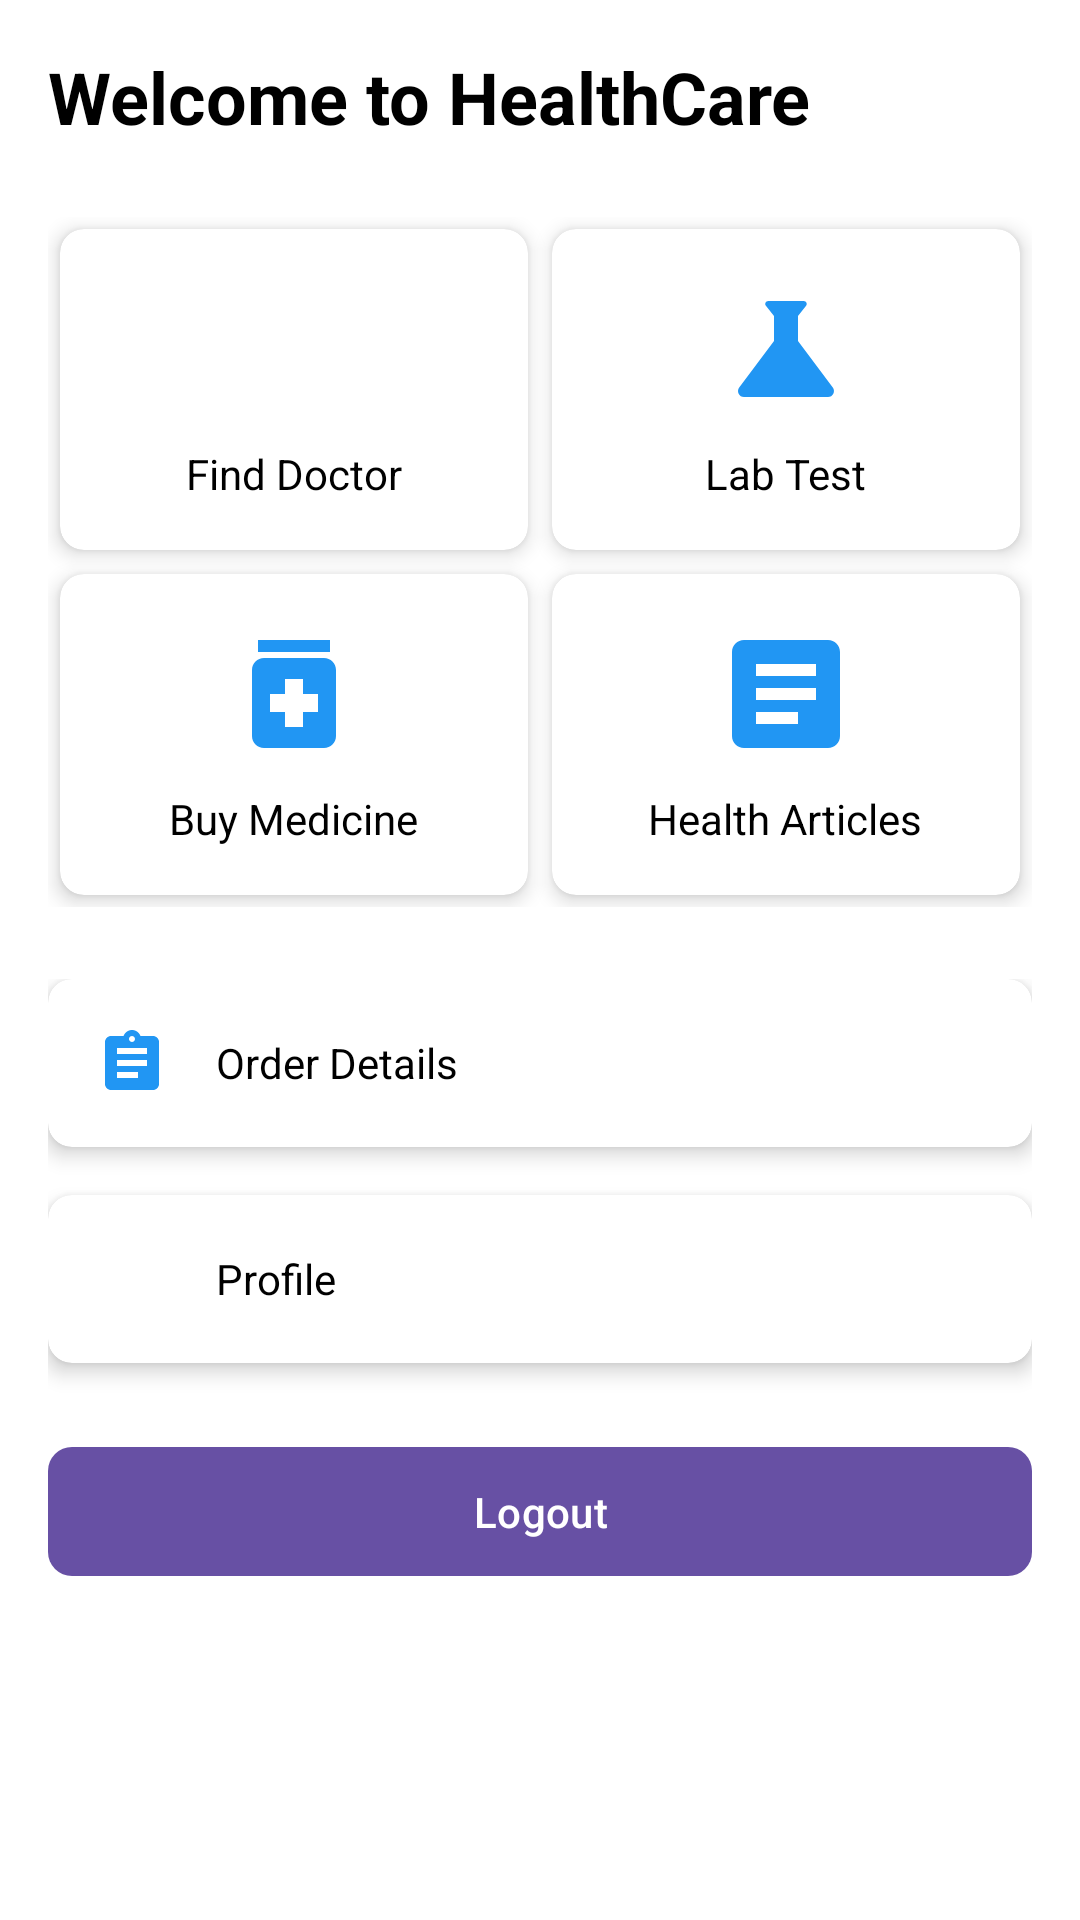

Here is an Android app screen rendered from its layout file. Give the layout XML and the strings, colors and styles it references.
<!-- AndroidManifest.xml: application theme Theme.HelthCare -->
<!-- res/layout/activity_home.xml -->
<?xml version="1.0" encoding="utf-8"?>
<LinearLayout xmlns:android="http://schemas.android.com/apk/res/android"
    xmlns:app="http://schemas.android.com/apk/res-auto"
    android:layout_width="match_parent"
    android:layout_height="match_parent"
    android:orientation="vertical"
    android:padding="16dp"
    android:background="@color/white">

    
    <TextView
        android:layout_width="wrap_content"
        android:layout_height="wrap_content"
        android:text="Welcome to HealthCare"
        android:textColor="@color/black"
        android:textSize="24sp"
        android:textStyle="bold"
        android:layout_marginBottom="24dp"/>

    
    <GridLayout
        android:layout_width="match_parent"
        android:layout_height="wrap_content"
        android:columnCount="2"
        android:rowCount="2"
        android:alignmentMode="alignMargins"
        android:columnOrderPreserved="false"
        android:useDefaultMargins="true">

        
        <androidx.cardview.widget.CardView
            android:id="@+id/cardFindDoctor"
            android:layout_width="0dp"
            android:layout_height="wrap_content"
            android:layout_columnWeight="1"
            app:cardCornerRadius="8dp"
            app:cardElevation="4dp">

            <LinearLayout
                android:layout_width="match_parent"
                android:layout_height="wrap_content"
                android:orientation="vertical"
                android:gravity="center"
                android:padding="16dp">

                <ImageView
                    android:layout_width="48dp"
                    android:layout_height="48dp"
                    android:src="@drawable/ic_doctor"
                    android:tint="@color/primary"/>

                <TextView
                    android:layout_width="wrap_content"
                    android:layout_height="wrap_content"
                    android:text="Find Doctor"
                    android:textColor="@color/black"
                    android:layout_marginTop="8dp"/>

            </LinearLayout>

        </androidx.cardview.widget.CardView>

        
        <androidx.cardview.widget.CardView
            android:id="@+id/cardLabTest"
            android:layout_width="0dp"
            android:layout_height="wrap_content"
            android:layout_columnWeight="1"
            app:cardCornerRadius="8dp"
            app:cardElevation="4dp">

            <LinearLayout
                android:layout_width="match_parent"
                android:layout_height="wrap_content"
                android:orientation="vertical"
                android:gravity="center"
                android:padding="16dp">

                <ImageView
                    android:layout_width="48dp"
                    android:layout_height="48dp"
                    android:src="@drawable/ic_lab"
                    android:tint="@color/primary"/>

                <TextView
                    android:layout_width="wrap_content"
                    android:layout_height="wrap_content"
                    android:text="Lab Test"
                    android:textColor="@color/black"
                    android:layout_marginTop="8dp"/>

            </LinearLayout>

        </androidx.cardview.widget.CardView>

        
        <androidx.cardview.widget.CardView
            android:id="@+id/cardBuyMedicine"
            android:layout_width="0dp"
            android:layout_height="wrap_content"
            android:layout_columnWeight="1"
            app:cardCornerRadius="8dp"
            app:cardElevation="4dp">

            <LinearLayout
                android:layout_width="match_parent"
                android:layout_height="wrap_content"
                android:orientation="vertical"
                android:gravity="center"
                android:padding="16dp">

                <ImageView
                    android:layout_width="48dp"
                    android:layout_height="48dp"
                    android:src="@drawable/ic_medicine"
                    android:tint="@color/primary"/>

                <TextView
                    android:layout_width="wrap_content"
                    android:layout_height="wrap_content"
                    android:text="Buy Medicine"
                    android:textColor="@color/black"
                    android:layout_marginTop="8dp"/>

            </LinearLayout>

        </androidx.cardview.widget.CardView>

        
        <androidx.cardview.widget.CardView
            android:id="@+id/cardHealthArticles"
            android:layout_width="0dp"
            android:layout_height="wrap_content"
            android:layout_columnWeight="1"
            app:cardCornerRadius="8dp"
            app:cardElevation="4dp">

            <LinearLayout
                android:layout_width="match_parent"
                android:layout_height="wrap_content"
                android:orientation="vertical"
                android:gravity="center"
                android:padding="16dp">

                <ImageView
                    android:layout_width="48dp"
                    android:layout_height="48dp"
                    android:src="@drawable/ic_article"
                    android:tint="@color/primary"/>

                <TextView
                    android:layout_width="wrap_content"
                    android:layout_height="wrap_content"
                    android:text="Health Articles"
                    android:textColor="@color/black"
                    android:layout_marginTop="8dp"/>

            </LinearLayout>

        </androidx.cardview.widget.CardView>

    </GridLayout>

    
    <LinearLayout
        android:layout_width="match_parent"
        android:layout_height="wrap_content"
        android:orientation="vertical"
        android:layout_marginTop="24dp">

        
        <androidx.cardview.widget.CardView
            android:id="@+id/cardOrderDetails"
            android:layout_width="match_parent"
            android:layout_height="wrap_content"
            android:layout_marginBottom="16dp"
            app:cardCornerRadius="8dp"
            app:cardElevation="4dp">

            <LinearLayout
                android:layout_width="match_parent"
                android:layout_height="wrap_content"
                android:orientation="horizontal"
                android:padding="16dp"
                android:gravity="center_vertical">

                <ImageView
                    android:layout_width="24dp"
                    android:layout_height="24dp"
                    android:src="@drawable/ic_orders"
                    android:tint="@color/primary"/>

                <TextView
                    android:layout_width="wrap_content"
                    android:layout_height="wrap_content"
                    android:text="Order Details"
                    android:textColor="@color/black"
                    android:layout_marginStart="16dp"/>

            </LinearLayout>

        </androidx.cardview.widget.CardView>

        
        <androidx.cardview.widget.CardView
            android:id="@+id/cardCart"
            android:layout_width="match_parent"
            android:layout_height="wrap_content"
            android:layout_marginBottom="24dp"
            app:cardCornerRadius="8dp"
            app:cardElevation="4dp">

            <LinearLayout
                android:layout_width="match_parent"
                android:layout_height="wrap_content"
                android:orientation="horizontal"
                android:padding="16dp"
                android:gravity="center_vertical">

                <ImageView
                    android:layout_width="24dp"
                    android:layout_height="24dp"
                    android:src="@drawable/ic_baseline_person_24"
                    android:tint="@color/primary"/>

                <TextView
                    android:layout_width="wrap_content"
                    android:layout_height="wrap_content"
                    android:text="Profile"
                    android:textColor="@color/black"
                    android:layout_marginStart="16dp"/>

            </LinearLayout>

        </androidx.cardview.widget.CardView>

        
        <com.google.android.material.button.MaterialButton
            android:id="@+id/buttonLogout"
            android:layout_width="match_parent"
            android:layout_height="wrap_content"
            android:text="Logout"
            android:textColor="@color/white"
            android:padding="12dp"
            app:cornerRadius="8dp"/>

    </LinearLayout>

</LinearLayout>
<!-- resources referenced by this layout -->
<resources>
  <color name="black">#000000</color>
  <color name="primary">#2196F3</color>
  <color name="white">#FFFFFFFF</color>
  <!-- drawable ic_article (drawable) -->
  <?xml version="1.0" encoding="utf-8"?>
  <vector xmlns:android="http://schemas.android.com/apk/res/android"
      android:width="24dp"
      android:height="24dp"
      android:viewportWidth="24"
      android:viewportHeight="24">
      <path
          android:fillColor="#000000"
          android:pathData="M19,3H5C3.9,3 3,3.9 3,5v14c0,1.1 0.9,2 2,2h14c1.1,0 2,-0.9 2,-2V5C21,3.9 20.1,3 19,3zM14,17H7v-2h7V17zM17,13H7v-2h10V13zM17,9H7V7h10V9z"/>
  </vector>
  <!-- drawable ic_lab (drawable) -->
  <?xml version="1.0" encoding="utf-8"?>
  <vector xmlns:android="http://schemas.android.com/apk/res/android"
      android:width="24dp"
      android:height="24dp"
      android:viewportWidth="24"
      android:viewportHeight="24">
      <path
          android:fillColor="#000000"
          android:pathData="M19.8,18.4L14,10.67V6.5l1.35,-1.69C15.61,4.48 15.38,4 14.96,4H9.04C8.62,4 8.39,4.48 8.65,4.81L10,6.5v4.17L4.2,18.4C3.71,19.06 4.18,20 5,20h14C19.82,20 20.29,19.06 19.8,18.4z"/>
  </vector>
  <!-- drawable ic_medicine (drawable) -->
  <?xml version="1.0" encoding="utf-8"?>
  <vector xmlns:android="http://schemas.android.com/apk/res/android"
      android:width="24dp"
      android:height="24dp"
      android:viewportWidth="24"
      android:viewportHeight="24">
      <path
          android:fillColor="#000000"
          android:pathData="M6,3h12v2h-12z"/>
      <path
          android:fillColor="#000000"
          android:pathData="M17,6H7C5.9,6 5,6.9 5,8v11c0,1.1 0.9,2 2,2h10c1.1,0 2,-0.9 2,-2V8C19,6.9 18.1,6 17,6zM16,15h-2.5v2.5h-3V15H8v-3h2.5V9.5h3V12H16V15z"/>
  </vector>
  <!-- drawable ic_orders (drawable) -->
  <?xml version="1.0" encoding="utf-8"?>
  <vector xmlns:android="http://schemas.android.com/apk/res/android"
      android:width="24dp"
      android:height="24dp"
      android:viewportWidth="24"
      android:viewportHeight="24">
      <path
          android:fillColor="#757575"
          android:pathData="M19,3h-4.18C14.4,1.84 13.3,1 12,1c-1.3,0 -2.4,0.84 -2.82,2L5,3c-1.1,0 -2,0.9 -2,2v14c0,1.1 0.9,2 2,2h14c1.1,0 2,-0.9 2,-2L21,5c0,-1.1 -0.9,-2 -2,-2zM12,3c0.55,0 1,0.45 1,1s-0.45,1 -1,1 -1,-0.45 -1,-1 0.45,-1 1,-1zM14,17L7,17v-2h7v2zM17,13L7,13v-2h10v2zM17,9L7,9L7,7h10v2z"/>
  </vector>
  <style name="Theme.HelthCare" parent="Base.Theme.HelthCare" />
  <style name="Base.Theme.HelthCare" parent="Theme.Material3.DayNight.NoActionBar">
          
          
      </style>
</resources>
